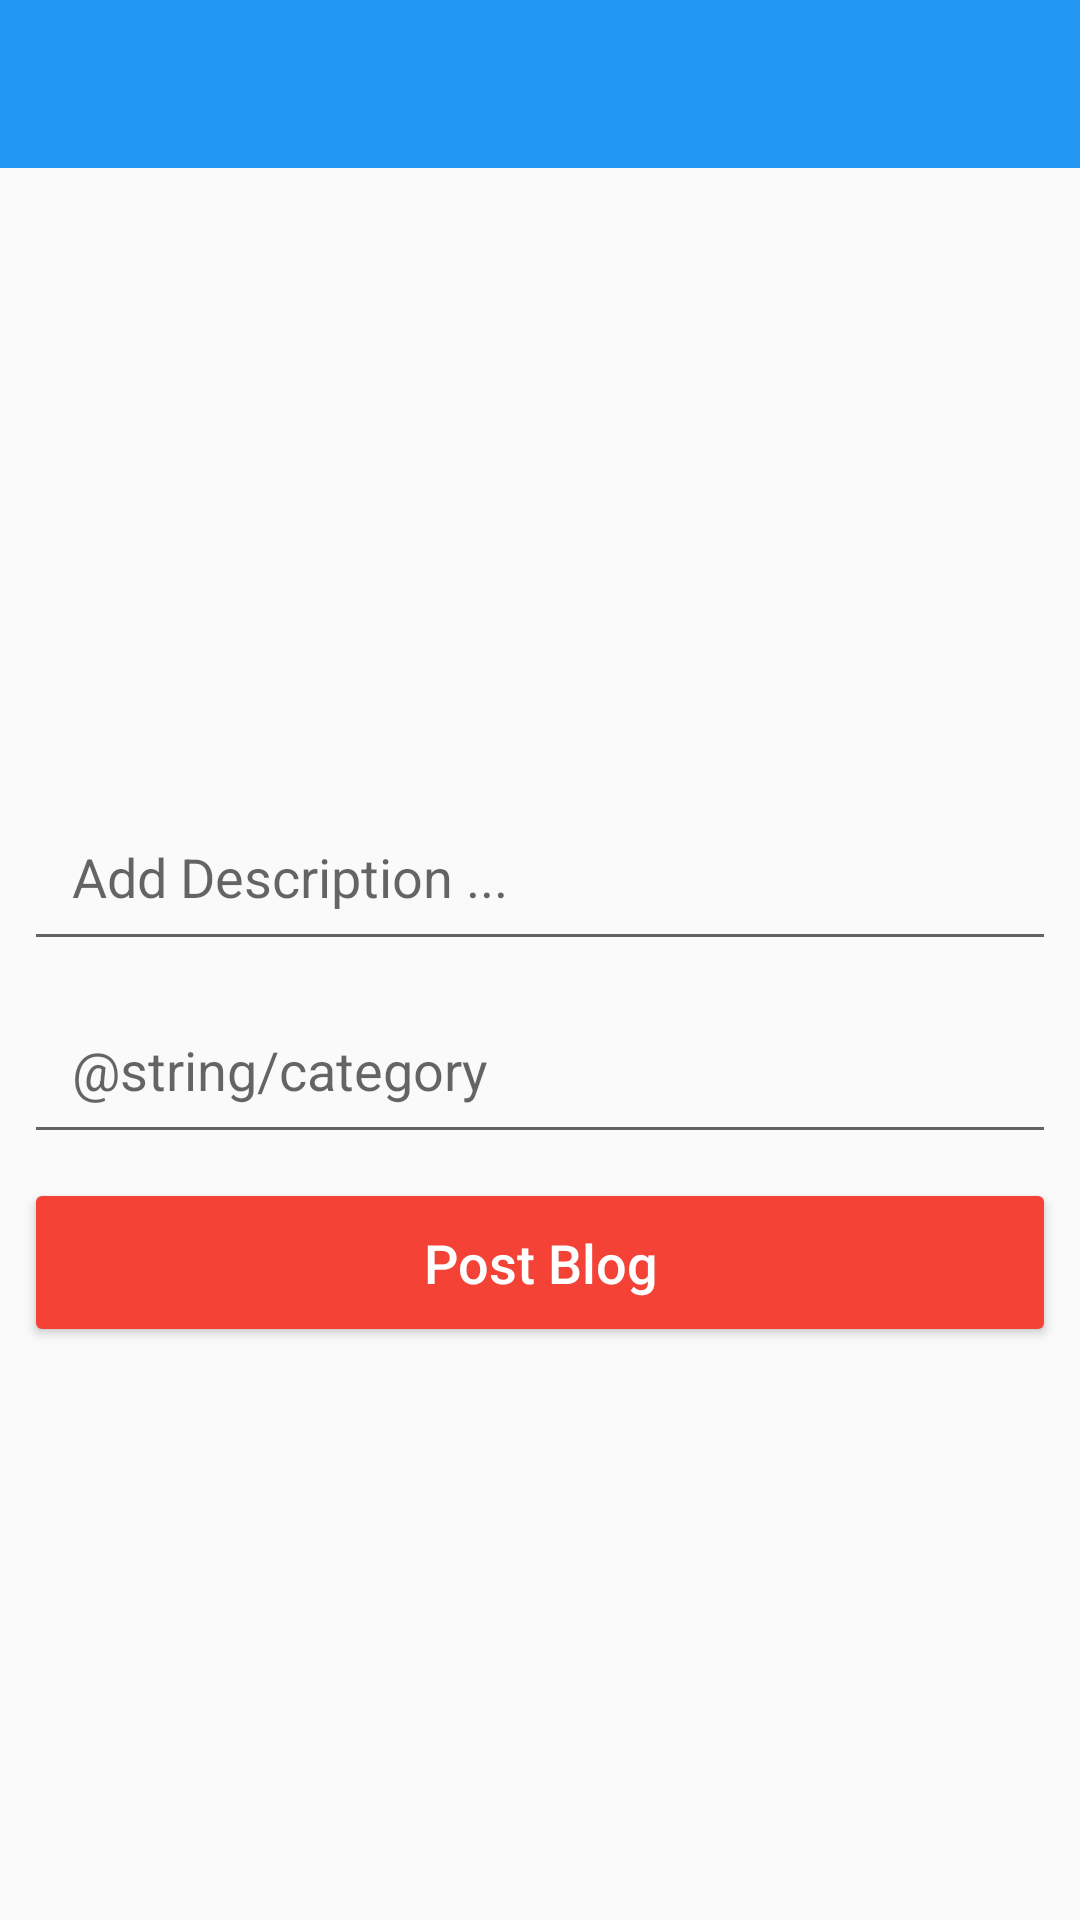

Android layout source for this screen:
<!-- AndroidManifest.xml: application theme AppTheme -->
<!-- res/layout/activity_new_post.xml -->
<?xml version="1.0" encoding="utf-8"?>
<android.support.constraint.ConstraintLayout xmlns:android="http://schemas.android.com/apk/res/android"
    xmlns:app="http://schemas.android.com/apk/res-auto"
    xmlns:tools="http://schemas.android.com/tools"
    android:layout_width="match_parent"
    android:layout_height="match_parent"
    tools:context=".NewPostActivity">

    <android.support.v7.widget.Toolbar
        android:id="@+id/new_post_toolbar"
        android:layout_width="match_parent"
        android:layout_height="wrap_content"
        android:theme="@style/ThemeOverlay.AppCompat.Dark.ActionBar"
        android:background="@color/colorPrimary"
        app:layout_constraintEnd_toEndOf="parent"
        app:layout_constraintStart_toStartOf="parent"
        app:layout_constraintTop_toTopOf="parent"/>

    <ImageView
        android:id="@+id/new_post_image"
        android:layout_width="0dp"
        android:layout_height="200dp"
        android:scaleType="centerCrop"
        app:layout_constraintEnd_toEndOf="parent"
        app:layout_constraintStart_toStartOf="parent"
        app:layout_constraintTop_toBottomOf="@+id/new_post_toolbar"
        android:src="@drawable/post_placeholder"/>

    <EditText
        android:id="@+id/new_post_desc"
        android:layout_width="0dp"
        android:layout_height="wrap_content"
        android:layout_marginEnd="8dp"
        android:layout_marginStart="8dp"
        android:layout_marginTop="8dp"
        android:ems="10"
        android:hint="@string/post_desc_hint"
        android:inputType="textMultiLine"
        android:maxLength="125"
        android:padding="16dp"
        app:layout_constraintEnd_toEndOf="parent"
        app:layout_constraintStart_toStartOf="parent"
        app:layout_constraintTop_toBottomOf="@+id/new_post_image" />

    <EditText
        android:id="@+id/new_category"
        android:layout_width="0dp"
        android:layout_height="wrap_content"
        android:layout_marginEnd="8dp"
        android:layout_marginLeft="8dp"
        android:layout_marginRight="8dp"
        android:layout_marginStart="8dp"
        android:layout_marginTop="8dp"
        android:ems="10"
        android:inputType="textMultiLine"
        android:hint="@string/category"
        android:maxLength="125"
        android:padding="16dp"
        android:textCursorDrawable="@null"
        app:layout_constraintEnd_toEndOf="parent"
        app:layout_constraintStart_toStartOf="parent"
        app:layout_constraintTop_toBottomOf="@+id/new_post_desc" />

    <Button
        android:id="@+id/post_btn"
        android:layout_width="0dp"
        android:layout_height="wrap_content"
        android:layout_marginEnd="8dp"
        android:layout_marginStart="8dp"
        android:layout_marginTop="8dp"
        android:backgroundTint="@color/colorAccent"
        android:padding="16dp"
        android:text="@string/new_post_btn_hint"
        android:textAllCaps="false"
        android:textColor="@android:color/white"
        android:textSize="18sp"
        app:layout_constraintEnd_toEndOf="parent"
        app:layout_constraintStart_toStartOf="parent"
        app:layout_constraintTop_toBottomOf="@+id/new_category" />

    <ProgressBar
        android:id="@+id/new_post_progress"
        style="?android:attr/progressBarStyleHorizontal"
        android:layout_width="0dp"
        android:layout_height="wrap_content"
        android:indeterminate="true"
        android:visibility="invisible"
        app:layout_constraintEnd_toEndOf="parent"
        app:layout_constraintStart_toStartOf="parent"
        app:layout_constraintTop_toTopOf="@+id/new_post_image" />

</android.support.constraint.ConstraintLayout>
<!-- resources referenced by this layout -->
<resources>
  <color name="colorAccent">#F44336</color>
  <color name="colorPrimary">#2196f3</color>
  <string name="new_post_btn_hint">Post Blog</string>
  <string name="post_desc_hint">Add Description ...</string>
  <style name="AppTheme" parent="Theme.AppCompat.Light.NoActionBar">
          
          <item name="colorPrimary">@color/colorPrimary</item>
          <item name="colorPrimaryDark">@color/colorPrimaryDark</item>
          <item name="colorAccent">@color/colorAccent</item>
          <item name="actionMenuTextColor">@color/colorWhite</item>
      </style>
  <color name="colorPrimaryDark">#0069C0</color>
  <color name="colorWhite">#FFF</color>
</resources>
